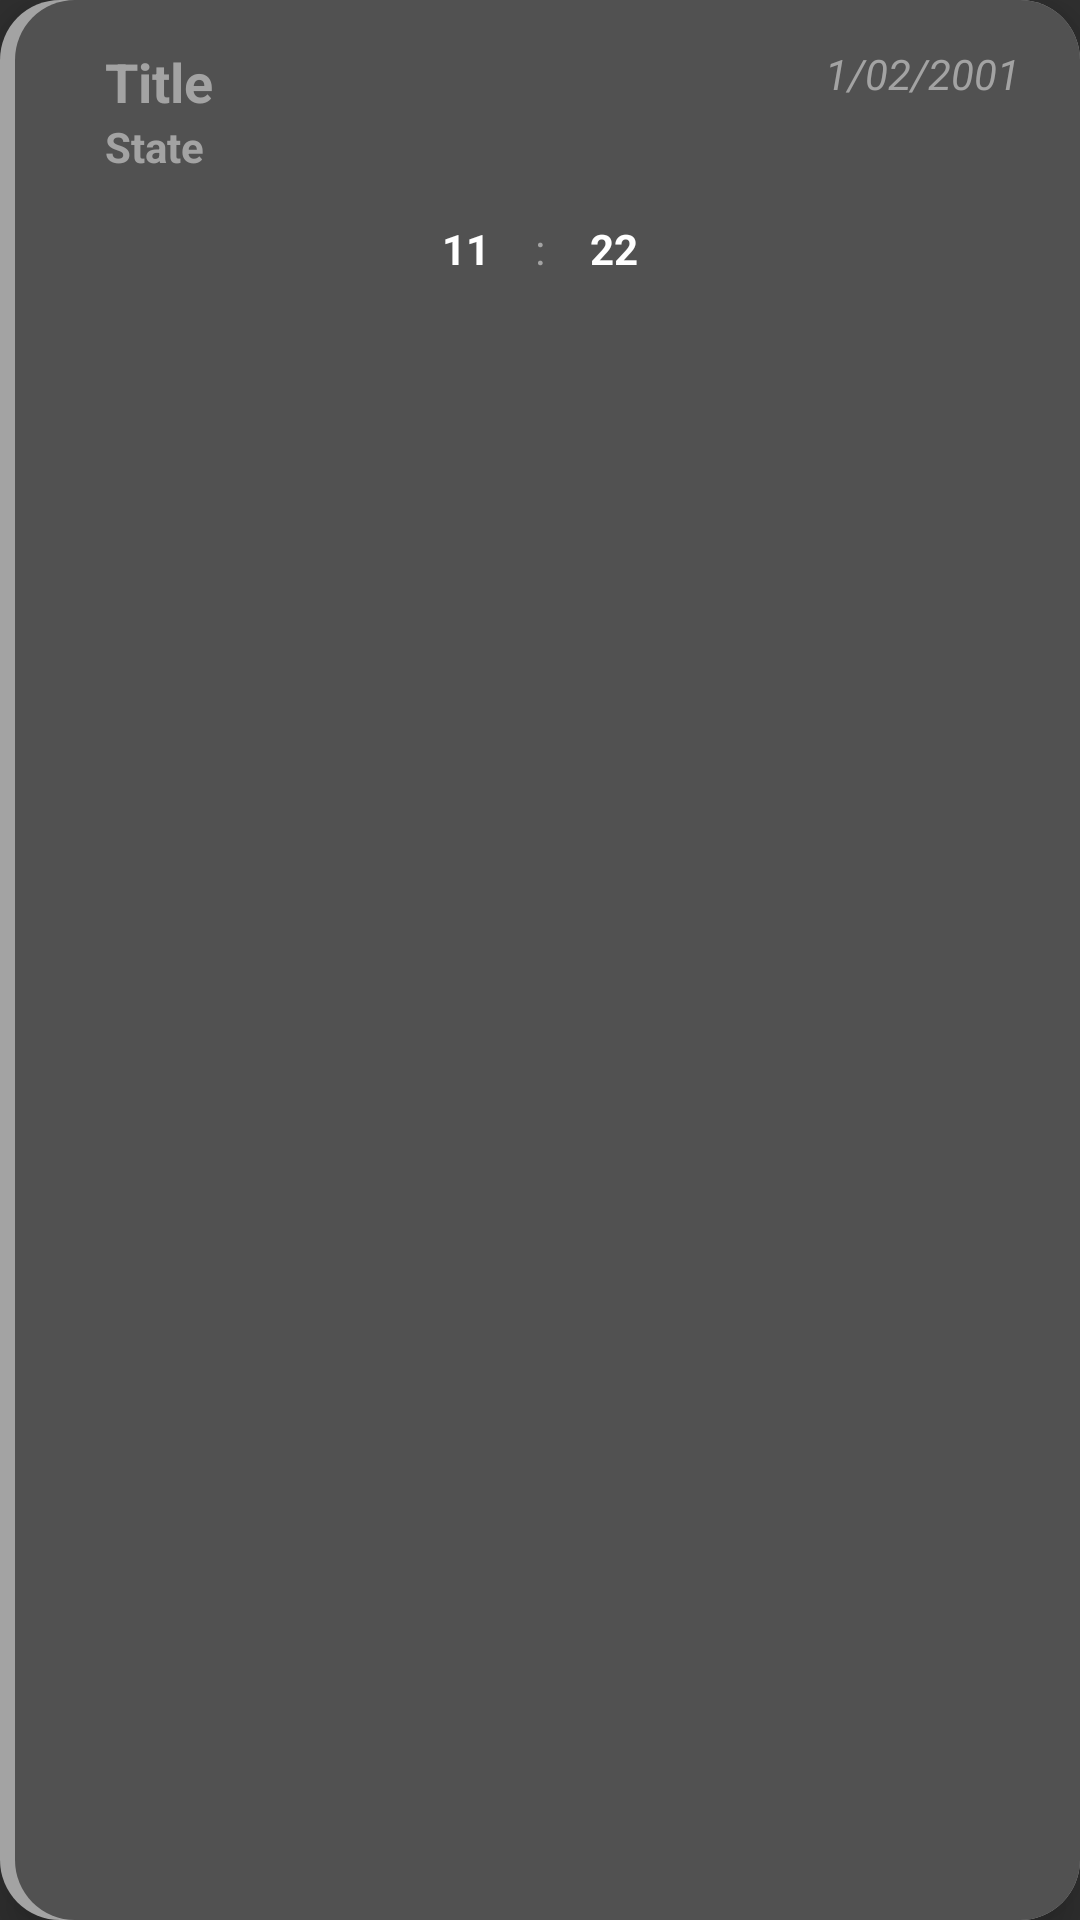

Produce the Android XML layout that renders to this screen, including the resource entries it uses.
<!-- AndroidManifest.xml: application theme Theme.AAAAAAAA_DODELAT_MAKEJ -->
<!-- res/layout/group_list.xml -->
<?xml version="1.0" encoding="utf-8"?>
<RelativeLayout xmlns:android="http://schemas.android.com/apk/res/android"
    android:layout_width="match_parent"
    android:layout_height="wrap_content"
    android:background="@drawable/group_list_bg_absent"
    android:layout_marginTop="10dp"
    android:layout_marginStart="20dp"
    android:layout_marginEnd="20dp"
    android:elevation="10dp">

    <TextView
        android:id="@+id/title"
        android:text="Title"
        android:textColor="@color/absent"
        android:textSize="18sp"
        android:textStyle="bold"
        android:layout_marginTop="10dp"
        android:layout_marginLeft="20dp"
        android:layout_width="wrap_content"
        android:layout_height="wrap_content"/>
    <TextView
        android:id="@+id/date"
        android:text="1/02/2001"
        android:textColor="@color/absent"
        android:layout_marginTop="10dp"
        android:textStyle="italic"
        android:layout_alignParentEnd="true"
        android:layout_marginEnd="10dp"
        android:layout_width="wrap_content"
        android:layout_height="wrap_content"/>
    <TextView
        android:id="@+id/state"
        android:text="State"
        android:textColor="@color/absent"
        android:textStyle="bold"
        android:layout_marginStart="20dp"
        android:layout_width="wrap_content"
        android:layout_height="wrap_content"
        android:layout_below="@id/title"/>

    <LinearLayout
        android:id="@+id/team1"
        android:layout_margin="10dp"
        android:layout_below="@id/state"
        android:layout_width="wrap_content"
        android:layout_height="wrap_content"
        android:orientation="vertical" />
    <LinearLayout
        android:id="@+id/team2"
        android:layout_margin="10dp"
        android:layout_below="@id/state"
        android:layout_alignParentEnd="true"
        android:layout_width="wrap_content"
        android:layout_height="wrap_content"
        android:orientation="vertical"/>
    <LinearLayout
        android:layout_width="wrap_content"
        android:layout_height="wrap_content"
        android:layout_centerHorizontal="true"
        android:layout_below="@id/state"
        android:orientation="horizontal">
        <TextView
            android:id="@+id/score1"
            android:text="11"
            android:textColor="@color/white"
            android:layout_margin="15dp"
            android:textStyle="bold"
            android:layout_width="wrap_content"
            android:layout_height="wrap_content"/>
        <TextView
            android:layout_marginTop="15dp"
            android:text=":"
            android:textColor="@color/absent"
            android:layout_width="wrap_content"
            android:layout_height="wrap_content"/>
        <TextView
            android:id="@+id/score2"
            android:text="22"
            android:textColor="@color/white"
            android:layout_margin="15dp"
            android:textStyle="bold"
            android:layout_width="wrap_content"
            android:layout_height="wrap_content"/>
    </LinearLayout>

</RelativeLayout>
<!-- resources referenced by this layout -->
<resources>
  <color name="absent">#A3A3A3</color>
  <color name="white">#FFFFFFFF</color>
  <!-- drawable group_list_bg_absent (drawable) -->
  <?xml version="1.0" encoding="utf-8"?>
  <layer-list xmlns:android="http://schemas.android.com/apk/res/android">
      <item android:id="@+id/front">
          <shape android:shape="rectangle">
              <padding
                  android:left="5dp"/>
              <solid android:color="@color/absent"/>
              <corners android:radius="20dp"/>
          </shape>
      </item>
      <item android:id="@+id/back">
          <shape android:shape="rectangle">
              <padding android:bottom="5dp" android:top="5dp"
                  android:left="10dp" android:right="10dp"/>
              <solid android:color="@color/absent_variant"/>
              <corners android:radius="20dp"/>
          </shape>
      </item>
  
  </layer-list>
  <style name="Theme.AAAAAAAA_DODELAT_MAKEJ" parent="Theme.MaterialComponents.DayNight.NoActionBar">
          
          <item name="colorPrimary">@color/gray</item>
          <item name="colorPrimaryVariant">@color/gray_variant</item>
          <item name="colorOnPrimary">@color/white</item>
          
          <item name="colorSecondary">@color/teal_200</item>
          <item name="colorSecondaryVariant">@color/teal_700</item>
          <item name="colorOnSecondary">@color/black</item>
          
          <item name="android:statusBarColor" tools:targetApi="l">?attr/colorPrimaryVariant</item>
          
          <item name="android:windowBackground">@color/gray_variant</item>
      </style>
  <color name="absent_variant">#515151</color>
  <color name="gray">#5A5A5A</color>
  <color name="gray_variant">#303030</color>
  <color name="teal_200">#FF03DAC5</color>
  <color name="teal_700">#FF018786</color>
  <color name="black">#FF000000</color>
</resources>
